Dataset: Spectrograms (GitHub, Nsajid9/Orca-call-Classifier-Machine). Classes: call, no call.

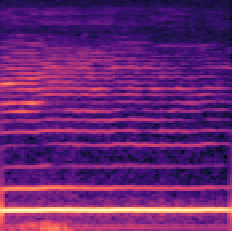
Label: call

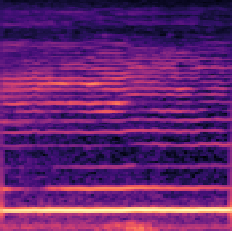
Label: no call

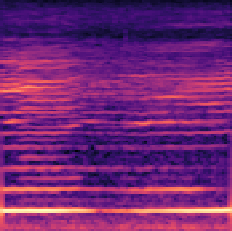
Label: no call

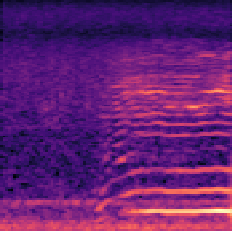
Label: call

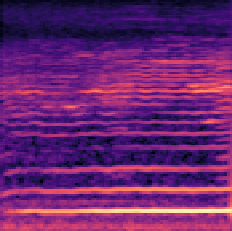
Label: call

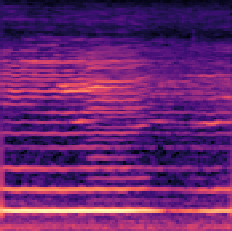
Label: no call
